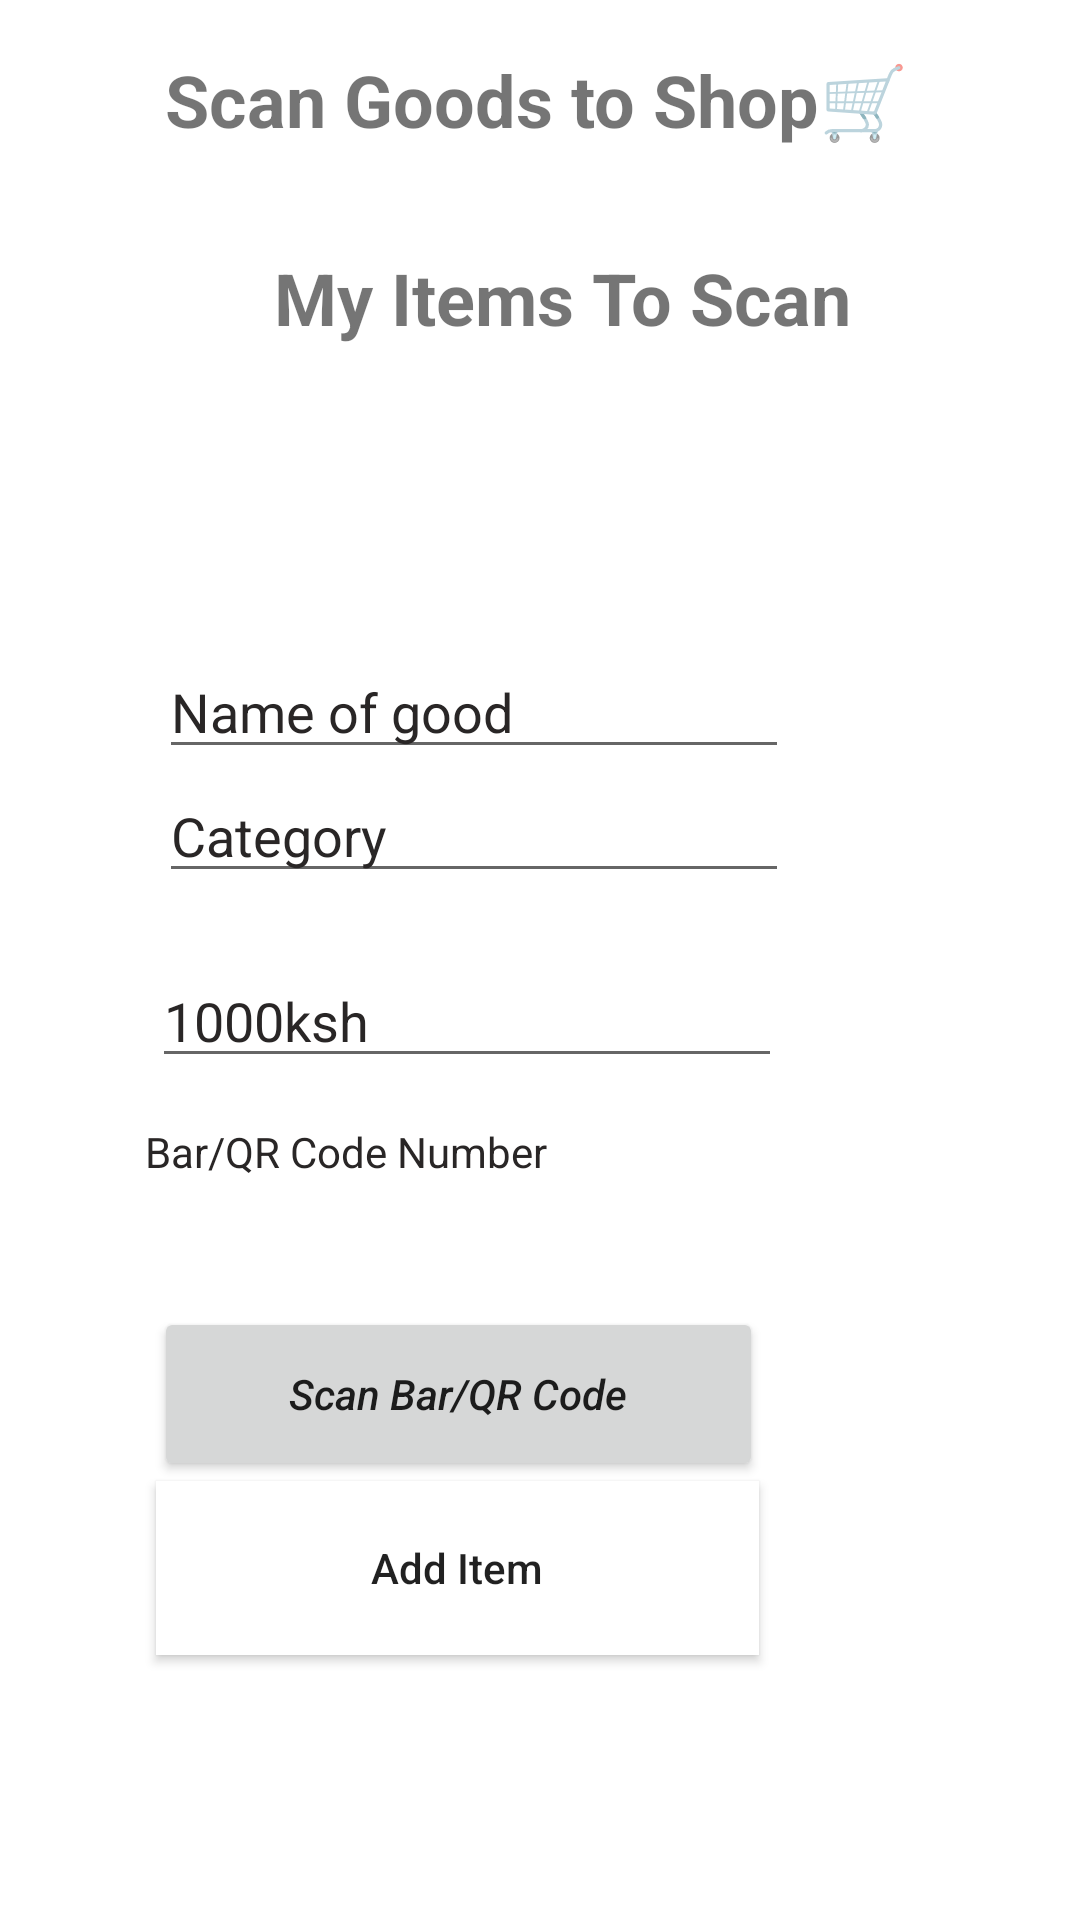

Layout XML and referenced resources for this Android screen:
<!-- AndroidManifest.xml: application theme Theme.SquePay -->
<!-- res/layout/activity_scan_item.xml -->
<?xml version="1.0" encoding="utf-8"?>
<androidx.constraintlayout.widget.ConstraintLayout xmlns:android="http://schemas.android.com/apk/res/android"
    xmlns:app="http://schemas.android.com/apk/res-auto"
    xmlns:tools="http://schemas.android.com/tools"
    android:layout_width="match_parent"
    android:layout_height="match_parent"
    tools:context=".MainActivity">

    <TextView
        android:id="@+id/txt_scan"
        android:layout_width="375dp"
        android:layout_height="44dp"
        android:text="My Items To Scan"
        android:textAlignment="center"
        android:textSize="24sp"
        android:textStyle="bold"
        app:layout_constraintBottom_toBottomOf="parent"
        app:layout_constraintEnd_toEndOf="parent"
        app:layout_constraintHorizontal_bias="0.0"
        app:layout_constraintStart_toStartOf="parent"
        app:layout_constraintTop_toTopOf="parent"
        app:layout_constraintVertical_bias="0.139" />

    <TextView
        android:id="@+id/txt_scanup"
        android:layout_width="351dp"
        android:layout_height="66dp"
        android:text="Scan Goods to Shop🛒"
        android:textAlignment="center"
        android:textSize="24sp"
        android:textStyle="bold"
        app:layout_constraintBottom_toTopOf="@+id/txt_scan"
        app:layout_constraintEnd_toEndOf="parent"
        app:layout_constraintHorizontal_bias="0.4"
        app:layout_constraintStart_toStartOf="parent"
        app:layout_constraintTop_toTopOf="parent"
        app:layout_constraintVertical_bias="1.0" />

    <EditText
        android:id="@+id/name_good"
        android:layout_width="wrap_content"
        android:layout_height="wrap_content"
        android:layout_marginTop="88dp"
        android:ems="10"
        android:hint="Name of good"
        android:inputType="textPersonName"
        android:textColorHint="#292626"
        app:layout_constraintBottom_toBottomOf="parent"
        app:layout_constraintEnd_toEndOf="parent"
        app:layout_constraintHorizontal_bias="0.353"
        app:layout_constraintStart_toStartOf="parent"
        app:layout_constraintTop_toBottomOf="@+id/txt_scan"
        app:layout_constraintVertical_bias="0.0" />

    <EditText
        android:id="@+id/name_category"
        android:layout_width="wrap_content"
        android:layout_height="wrap_content"
        android:ems="10"
        android:hint="Category"
        android:inputType="textPersonName"
        android:textColorHint="#292626"
        app:layout_constraintBottom_toBottomOf="parent"
        app:layout_constraintEnd_toEndOf="parent"
        app:layout_constraintHorizontal_bias="0.353"
        app:layout_constraintStart_toStartOf="parent"
        app:layout_constraintTop_toBottomOf="@+id/name_good"
        app:layout_constraintVertical_bias="0.0" />


    <EditText
        android:id="@+id/unit_price"
        android:layout_width="wrap_content"
        android:layout_height="wrap_content"
        android:ems="10"
        android:hint="1000ksh"
        android:inputType="number"
        android:textColorHint="#292626"
        app:layout_constraintBottom_toBottomOf="parent"
        app:layout_constraintEnd_toEndOf="parent"
        app:layout_constraintHorizontal_bias="0.338"
        app:layout_constraintStart_toStartOf="parent"
        app:layout_constraintTop_toBottomOf="@+id/name_category"
        app:layout_constraintVertical_bias="0.067" />

    <TextView
        android:id="@+id/barcodeview"
        android:layout_width="213dp"
        android:layout_height="45dp"
        android:layout_alignParentEnd="true"
        android:ems="10"
        android:hint="Bar/QR Code Number"
        android:inputType="textPersonName"
        android:textColor="#ffff"
        android:textColorHint="#292626"
        app:layout_constraintBottom_toBottomOf="parent"
        app:layout_constraintEnd_toEndOf="parent"
        app:layout_constraintHorizontal_bias="0.328"
        app:layout_constraintStart_toStartOf="parent"
        app:layout_constraintTop_toBottomOf="@+id/unit_price"
        app:layout_constraintVertical_bias="0.063" />

    <Button
        android:id="@+id/buttonscan"
        android:layout_width="203dp"
        android:layout_height="58dp"
        android:layout_alignBottom="@+id/barcodeview"
        android:layout_centerHorizontal="true"

        android:ems="10"
        android:inputType="textPersonName"
        android:text="Scan Bar/QR Code"
        android:textStyle="italic"
        app:layout_constraintBottom_toBottomOf="parent"
        app:layout_constraintEnd_toEndOf="parent"
        app:layout_constraintHorizontal_bias="0.326"
        app:layout_constraintStart_toStartOf="parent"
        app:layout_constraintTop_toBottomOf="@+id/barcodeview"
        app:layout_constraintVertical_bias="0.1" />

    <Button
        android:id="@+id/additembuttontodatabase"
        android:layout_width="201dp"
        android:layout_height="58dp"
        android:layout_alignBottom="@+id/buttonscan"
        android:layout_centerHorizontal="true"
        android:layout_marginBottom="124dp"
        android:ems="10"
        android:inputType="textPersonName"
        android:text="Add Item"
        android:background="@color/white"
        app:layout_constraintBottom_toBottomOf="parent"
        app:layout_constraintEnd_toEndOf="parent"
        app:layout_constraintHorizontal_bias="0.328"
        app:layout_constraintStart_toStartOf="parent"
        app:layout_constraintTop_toBottomOf="@+id/buttonscan"
        app:layout_constraintVertical_bias="0.0" />
</androidx.constraintlayout.widget.ConstraintLayout>
<!-- resources referenced by this layout -->
<resources>
  <style name="Theme.SquePay" parent="Theme.MaterialComponents.DayNight.DarkActionBar">
          
          <item name="colorPrimary">@color/purple_500</item>
          <item name="colorPrimaryVariant">@color/purple_700</item>
          <item name="colorOnPrimary">@color/white</item>
          
          <item name="colorSecondary">@color/teal_200</item>
          <item name="colorSecondaryVariant">@color/teal_700</item>
          <item name="colorOnSecondary">@color/black</item>
          
          <item name="android:statusBarColor" tools:targetApi="l">?attr/colorPrimaryVariant</item>
          
      </style>
  <!-- not gathered from this repository: default colours our renderer supplied (Android Studio template values) -->
  <color name="purple_500">#FF6200EE</color>
  <color name="purple_700">#FF3700B3</color>
  <color name="teal_200">#FF03DAC5</color>
  <color name="teal_700">#FF018786</color>
  <color name="black">#FF000000</color>
  <color name="white">#FFFFFFFF</color>
</resources>
